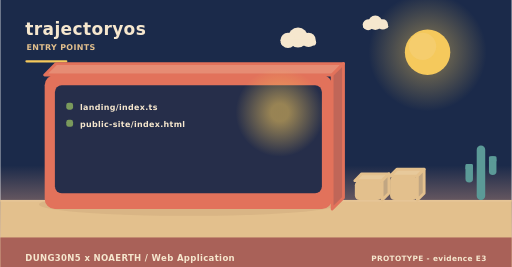
t = 0.00 s
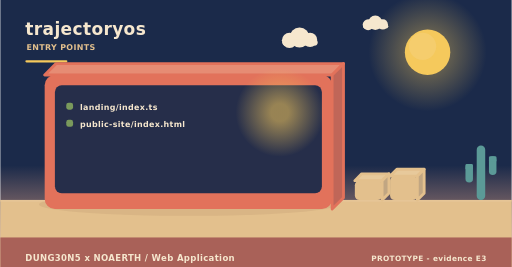
t = 2.00 s
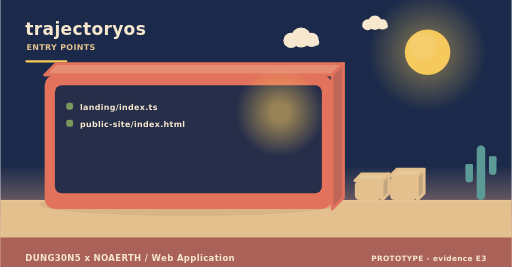
t = 4.00 s
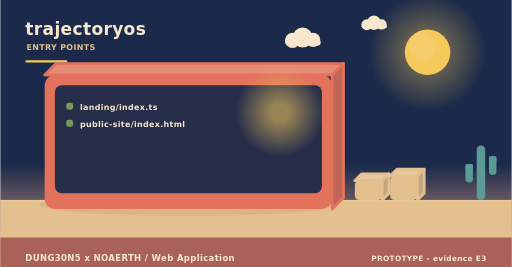
t = 6.00 s
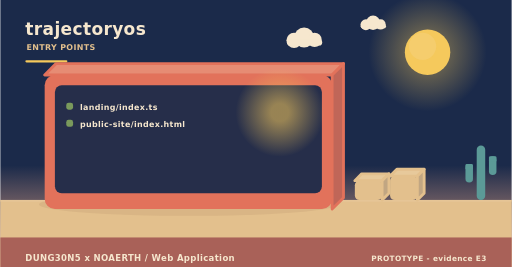
t = 8.00 s
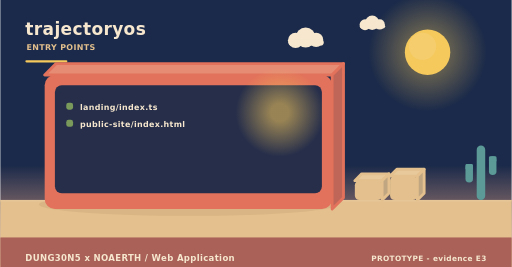
t = 10.00 s

The animated SVG that drew these frames (rendered in a browser with its animation timeline set to each time). Animation: 4 SMIL elements (animateTransform=4); frames cover the first 10.00 s, repeats indefinitely.

<svg xmlns="http://www.w3.org/2000/svg" width="900" height="470" viewBox="0 0 900 470" role="img" aria-label="trajectoryos - how it is operated"><linearGradient id="skyt" x1="0" y1="0" x2="0" y2="1"><stop offset="0" stop-color="#1b2a4a"/><stop offset="0.62" stop-color="#1b2a4a"/><stop offset="1" stop-color="#f3ad8a"/></linearGradient><rect width="900" height="470" fill="url(#skyt)"/><radialGradient id="sunt"><stop offset="0.35" stop-color="#f5c95c" stop-opacity="0.34"/><stop offset="1" stop-color="#f5c95c" stop-opacity="0"/></radialGradient><circle cx="752" cy="92" r="104" fill="url(#sunt)"/><circle cx="752" cy="92" r="40" fill="#f5c95c"/><circle cx="743.2" cy="81.6" r="24" fill="#f5d27e" opacity="0.5"/><g><circle cx="524" cy="66" r="17.64" fill="#f6e7ce"/><circle cx="506.36" cy="71.04" r="13.44" fill="#f6e7ce"/><circle cx="542.48" cy="70.2" r="12.6" fill="#f6e7ce"/><rect x="493.76" y="69.36" width="62.16" height="10.92" rx="5.46" fill="#f6e7ce"/><animateTransform attributeName="transform" type="translate" values="0 0;24 0;0 0" dur="36s" begin="0s" repeatCount="indefinite"/></g><g><circle cx="660" cy="40" r="12.6" fill="#f6e7ce"/><circle cx="647.4" cy="43.6" r="9.6" fill="#f6e7ce"/><circle cx="673.2" cy="43" r="9" fill="#f6e7ce"/><rect x="638.4" y="42.4" width="44.4" height="7.8" rx="3.9" fill="#f6e7ce"/><animateTransform attributeName="transform" type="translate" values="0 0;-18 0;0 0" dur="46s" begin="3s" repeatCount="indefinite"/></g><rect x="0" y="352" width="900" height="118" fill="#e3c08d"/><rect x="0" y="352" width="900" height="3" fill="#e6c596"/><text x="44" y="62" font-family="Verdana,DejaVu Sans,sans-serif" font-size="30" font-weight="700" letter-spacing="0.6" fill="#f6e7ce" text-anchor="start">trajectoryos</text><text x="46" y="88" font-family="Verdana,DejaVu Sans,sans-serif" font-size="14" font-weight="700" letter-spacing="0.6" fill="#e3c08d" text-anchor="start">ENTRY POINTS</text><rect x="44" y="106" width="74" height="4" rx="2" fill="#f5c95c"/><ellipse cx="331" cy="360" rx="263.2" ry="20" fill="rgba(138,90,68,0.11)"/><path d="M78,132 L584,132 L604,112 L98,112 Z" fill="#e68c74" stroke="#e2725b" stroke-width="5" stroke-linejoin="round"/><path d="M584,132 L604,112 L604,348 L584,368 Z" fill="#c06658" stroke="#e2725b" stroke-width="5" stroke-linejoin="round"/><rect x="78" y="132" width="506" height="236" rx="18" fill="#e2725b"/><rect x="96" y="150" width="470" height="190" rx="12" fill="#1b2a4a" opacity="0.94"/><radialGradient id="lamp33558"><stop offset="0.2" stop-color="#f5c95c" stop-opacity="0.55"/><stop offset="1" stop-color="#f5c95c" stop-opacity="0"/></radialGradient><circle cx="492" cy="198" r="78" fill="url(#lamp33558)"/><rect x="116" y="181" width="12" height="12" rx="4" fill="#7a9a5c"/><g><text x="140" y="194" font-family="Verdana,DejaVu Sans,sans-serif" font-size="14" font-weight="700" letter-spacing="0.6" fill="#f6e7ce" text-anchor="start">landing/index.ts</text><animateTransform attributeName="transform" type="translate" values="0 10;0 0" dur="0.7s" begin="0.4s" fill="freeze"/></g><rect x="116" y="211" width="12" height="12" rx="4" fill="#7a9a5c"/><g><text x="140" y="224" font-family="Verdana,DejaVu Sans,sans-serif" font-size="14" font-weight="700" letter-spacing="0.6" fill="#f6e7ce" text-anchor="start">public-site/index.html</text><animateTransform attributeName="transform" type="translate" values="0 10;0 0" dur="0.7s" begin="0.7s" fill="freeze"/></g><path d="M624,318 L672,318 L684,306 L636,306 Z" fill="#e7c99b" stroke="#e3c08d" stroke-width="5" stroke-linejoin="round"/><path d="M672,318 L684,306 L684,340 L672,352 Z" fill="#c1a682" stroke="#e3c08d" stroke-width="5" stroke-linejoin="round"/><rect x="624" y="318" width="48" height="34" rx="8" fill="#e3c08d"/><path d="M686,310 L734,310 L746,298 L698,298 Z" fill="#e7c99b" stroke="#e3c08d" stroke-width="5" stroke-linejoin="round"/><path d="M734,310 L746,298 L746,340 L734,352 Z" fill="#c1a682" stroke="#e3c08d" stroke-width="5" stroke-linejoin="round"/><rect x="686" y="310" width="48" height="42" rx="8" fill="#e3c08d"/><rect x="838.52" y="256" width="14.96" height="96" rx="7.48" fill="#5b9a97"/><rect x="818.72" y="288.64" width="13.2" height="32.64" rx="6.6" fill="#5b9a97"/><rect x="818.72" y="288.64" width="13.2" height="9.6" rx="2.2" fill="#5b9a97"/><rect x="860.08" y="275.2" width="13.2" height="32.64" rx="6.6" fill="#5b9a97"/><rect x="860.08" y="275.2" width="13.2" height="9.6" rx="2.2" fill="#5b9a97"/><rect x="0" y="418" width="900" height="52" rx="0" fill="#a65c56" opacity="0.94"/><text x="44" y="460" font-family="Verdana,DejaVu Sans,sans-serif" font-size="15" font-weight="700" letter-spacing="0.6" fill="#f6e7ce" text-anchor="start">DUNG30N5 x NOAERTH  /  Web Application</text><text x="856" y="460" font-family="Verdana,DejaVu Sans,sans-serif" font-size="13" font-weight="700" letter-spacing="0.6" fill="#f6e7ce" text-anchor="end">PROTOTYPE  -  evidence E3</text></svg>
